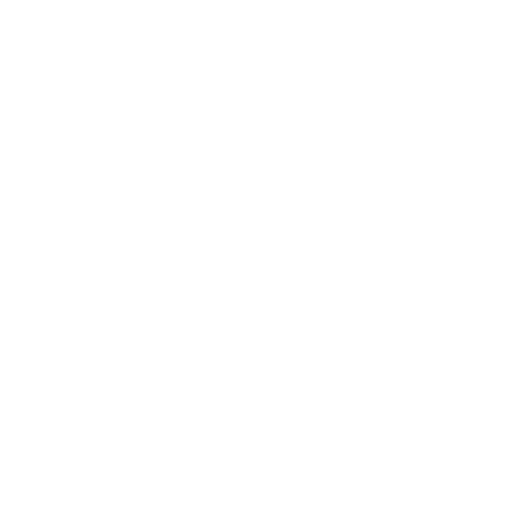
t = 0.00 s
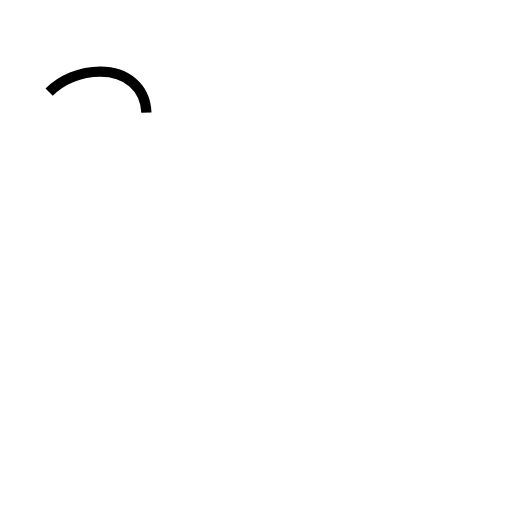
t = 0.37 s
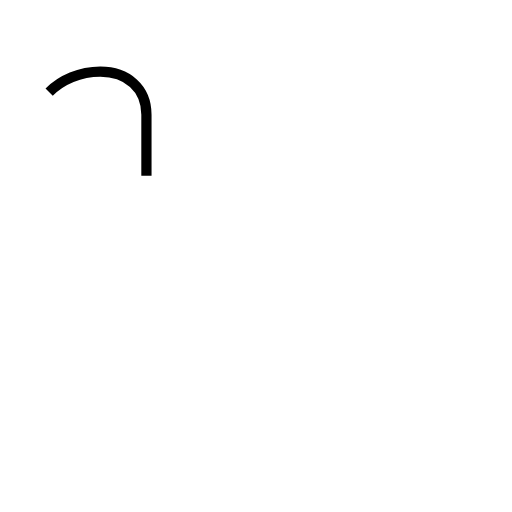
t = 0.55 s
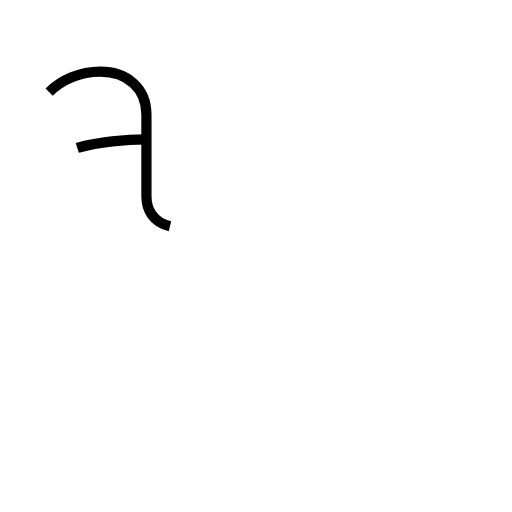
t = 0.94 s
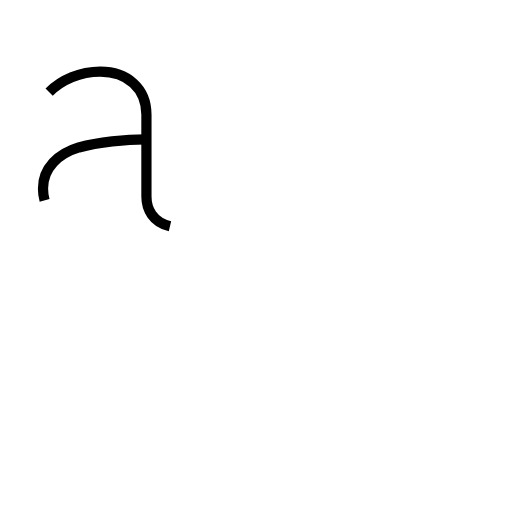
t = 1.14 s
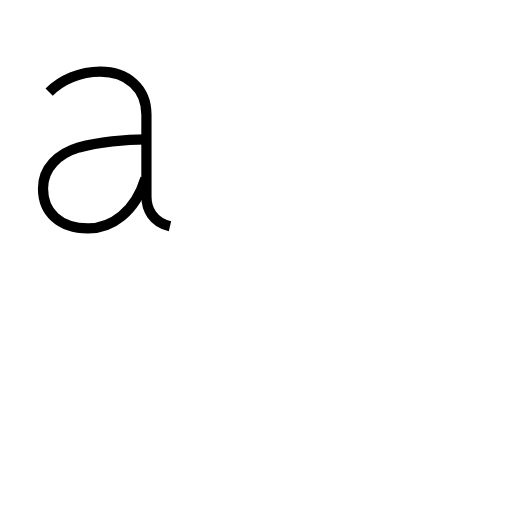
t = 1.54 s

The animated SVG that drew these frames (rendered in a browser with its animation timeline set to each time). Animation: 2 SMIL elements (animate=2); one cycle of 1.54 s.

<?xml version='1.0' encoding='utf-8'?>
<svg viewBox="0.0 -6.0 50.0 50.0" version="1.1" xmlns="http://www.w3.org/2000/svg"><rect x="-1000" y="-1000" width="2000" height="2000" stroke="white" fill="white" /><g style="fill:none;stroke:#000000;stroke-width:1"><path d="M 4.8 -35.0 C 6.0 -36.2 7.8 -37.0 9.8 -37.0 C 12.4 -37.0 14.3 -35.4 14.3 -32.8 C 14.3 -30.1 14.3 -25.9 14.3 -24.8 C 14.3 -23.6 14.9 -22.3 16.6 -21.9 " transform="translate(0.0 38.0)" stroke-dasharray="24.476166763627337" stroke-dashoffset="24.476166763627337"><animate attributeName="stroke-dashoffset" from="24.476166763627337" to="0" dur="0.73428500290882s" begin="0s" fill="freeze" /></path><path d="M 14.2 -30.4 C 12.3 -30.4 9.6 -30.1 7.7 -29.6 C 5.7 -29.0 4.2 -27.6 4.2 -25.6 C 4.2 -23.3 5.8 -21.7 8.6 -21.7 C 10.9 -21.7 13.2 -23.3 14.2 -26.6" transform="translate(0.0 38.0)" stroke-dasharray="26.912116827452333" stroke-dashoffset="26.912116827452333"><animate attributeName="stroke-dashoffset" from="26.912116827452333" to="0" dur="0.80736350482357s" begin="0.73428500290882s" fill="freeze" /></path></g></svg>
